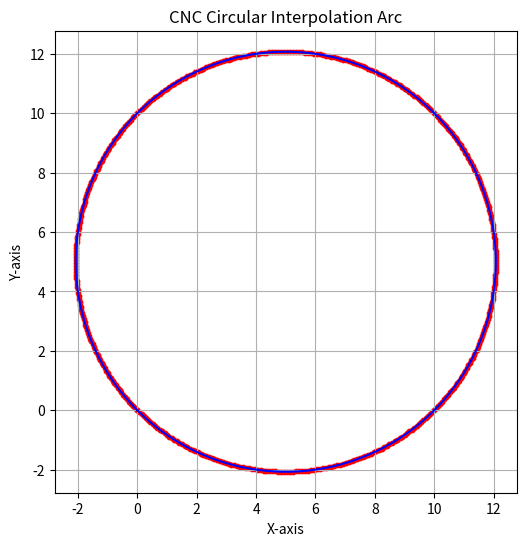

This chart was generated by the following Python code:
import math
import matplotlib.pyplot as plt

def parse_gcode(gcode, prev_gcode_params={'cmd': None, 'x': None, 'y': None , 'i': None, 'j': None, 'r': None, 'f': None}):
    # Initialize the parameters
    command = None
    r = None
    x = prev_gcode_params['x']
    y = prev_gcode_params['y']
    i = prev_gcode_params['i']
    j = prev_gcode_params['j']
    # r = prev_gcode_params['r']
    f = prev_gcode_params['f']

    # Split the gcode string and iterate through the parts
    parts = gcode.split()
    for part in parts:
        if part.startswith('G'):
            command = part
        elif part.startswith('X'):
            x = float(part[1:])
        elif part.startswith('Y'):
            y = float(part[1:])
        elif part.startswith('I'):
            i = float(part[1:])
        elif part.startswith('J'):
            j = float(part[1:])
        elif part.startswith('R'):
            r = float(part[1:])

    return (command, x, y, i, j, r, f)

def cnc_circular_interpolation(command, x, y, i=None, j=None, r=None, resolution=0.1):
    # Start point is at (0, 0)
    start_x, start_y = 0, 0
    full_circle_flag = False

    if r is not None:
        # Calculate the distance between start and end points
        dx = x - start_x
        dy = y - start_y
        d = math.sqrt(dx**2 + dy**2)

        if d > 2 * abs(r):
            raise ValueError("Distance between start and end points is greater than the diameter of the circle")

        # Calculate the midpoint
        mx, my = (start_x + x) / 2, (start_y + y) / 2

        # Calculate the distance from the midpoint to the center of the circle
        h = math.sqrt(r**2 - (d/2)**2)

        if command == 'G02':  # Clockwise
            xc = mx + h * dy / d
            yc = my - h * dx / d
        elif command == 'G03':  # Counterclockwise
            xc = mx - h * dy / d
            yc = my + h * dx / d

        radius = r
    else:
        if i == 0 and j == 0:
            # When I and J are both zero, assume full circle
            radius = math.sqrt((x - start_x)**2 + (y - start_y)**2) / 2
            xc = (start_x + x) / 2
            yc = (start_y + y) / 2
            full_circle_flag = True
        else:
            xc = start_x + i
            yc = start_y + j
            radius = math.sqrt(i**2 + j**2)
            full_circle_flag = False

    if radius <= 0:
        raise ValueError("Radius must be positive and non-zero")

    # Calculate start and end angles
    start_angle = math.atan2(start_y - yc, start_x - xc)
    end_angle = math.atan2(y - yc, x - xc)

    if full_circle_flag:
        # Ensure a full circle is made
        if command == 'G02':  # Clockwise
            end_angle = start_angle - 2 * math.pi
        elif command == 'G03':  # Counterclockwise
            end_angle = start_angle + 2 * math.pi
    else:
        # Adjust the end angle based on the direction
        if command == 'G02':  # Clockwise
            if end_angle > start_angle:
                end_angle -= 2 * math.pi
        elif command == 'G03':  # Counterclockwise
            if end_angle < start_angle:
                end_angle += 2 * math.pi

    # Calculate the angular difference
    angular_difference = end_angle - start_angle

    # Ensure the number of points is at least one
    if resolution <= 0:
        raise ValueError("Resolution must be positive and non-zero")
    num_points = max(int(abs(angular_difference) / (resolution / radius)), 100)

    # Generate the points along the arc
    points = []
    for i in range(num_points + 1):
        angle = start_angle + i * angular_difference / num_points
        px = xc + radius * math.cos(angle)
        py = yc + radius * math.sin(angle)
        points.append((px, py))

    # Ensure the last point is exactly the end point, if not a full circle
    if not full_circle_flag:
        points[-1] = (x, y)

    return points

def plot_circle(points):
    # Separate the x and y coordinates
    x_coords, y_coords = zip(*points)

    # Plot the points
    plt.figure(figsize=(6, 6))
    plt.plot(x_coords, y_coords, 'b-')  # Blue line for the arc
    plt.scatter(x_coords, y_coords, color='red', s=10)  # Red dots for the points

    # Set equal scaling and labels
    plt.gca().set_aspect('equal', adjustable='box')
    plt.xlabel('X-axis')
    plt.ylabel('Y-axis')
    plt.title('CNC Circular Interpolation Arc')
    plt.grid(True)
    plt.show()

# # Example G-code
# # gcode = "G03 X10 Y10 I0 J0"
# # gcode = "G02 X10 Y10 I5 J5"
# # gcode = "G01 X10 Y-12"
# gcode = "G02 X10 Y10 R10"

# # Parse the G-code
# command, x, y, i, j, r, f = parse_gcode(gcode)

# # Generate the circular interpolation points
# points = cnc_circular_interpolation(command, x, y, i, j, r)

# # Plot the circle
# plot_circle(points)



if __name__ == "__main__":
    prev_gcode_params = {'cmd': None, 'x': None, 'y': None , 'i': None, 'j': None, 'r': None, 'f': None}
    
    gcode = "G01 X10 Y10"
    command, x, y, i, j, r, f = parse_gcode(gcode=gcode, prev_gcode_params=prev_gcode_params)
    prev_gcode_params = {'cmd': command, 'x': x, 'y': y , 'i': i, 'j': j, 'r': r, 'f': f}
    
    gcode = "G03 X15"
    command, x, y, i, j, r, f = parse_gcode(gcode=gcode, prev_gcode_params=prev_gcode_params)
    prev_gcode_params = {'cmd': command, 'x': x, 'y': y , 'i': i, 'j': j, 'r': r, 'f': f}
    
    gcode = "G03 X10 Y10 I0 J0"
    command, x, y, i, j, r, f = parse_gcode(gcode=gcode, prev_gcode_params=prev_gcode_params)
    prev_gcode_params = {'cmd': command, 'x': x, 'y': y , 'i': i, 'j': j, 'r': r, 'f': f}
    points = cnc_circular_interpolation(command, x, y, i, j, r)
    plot_circle(points)
